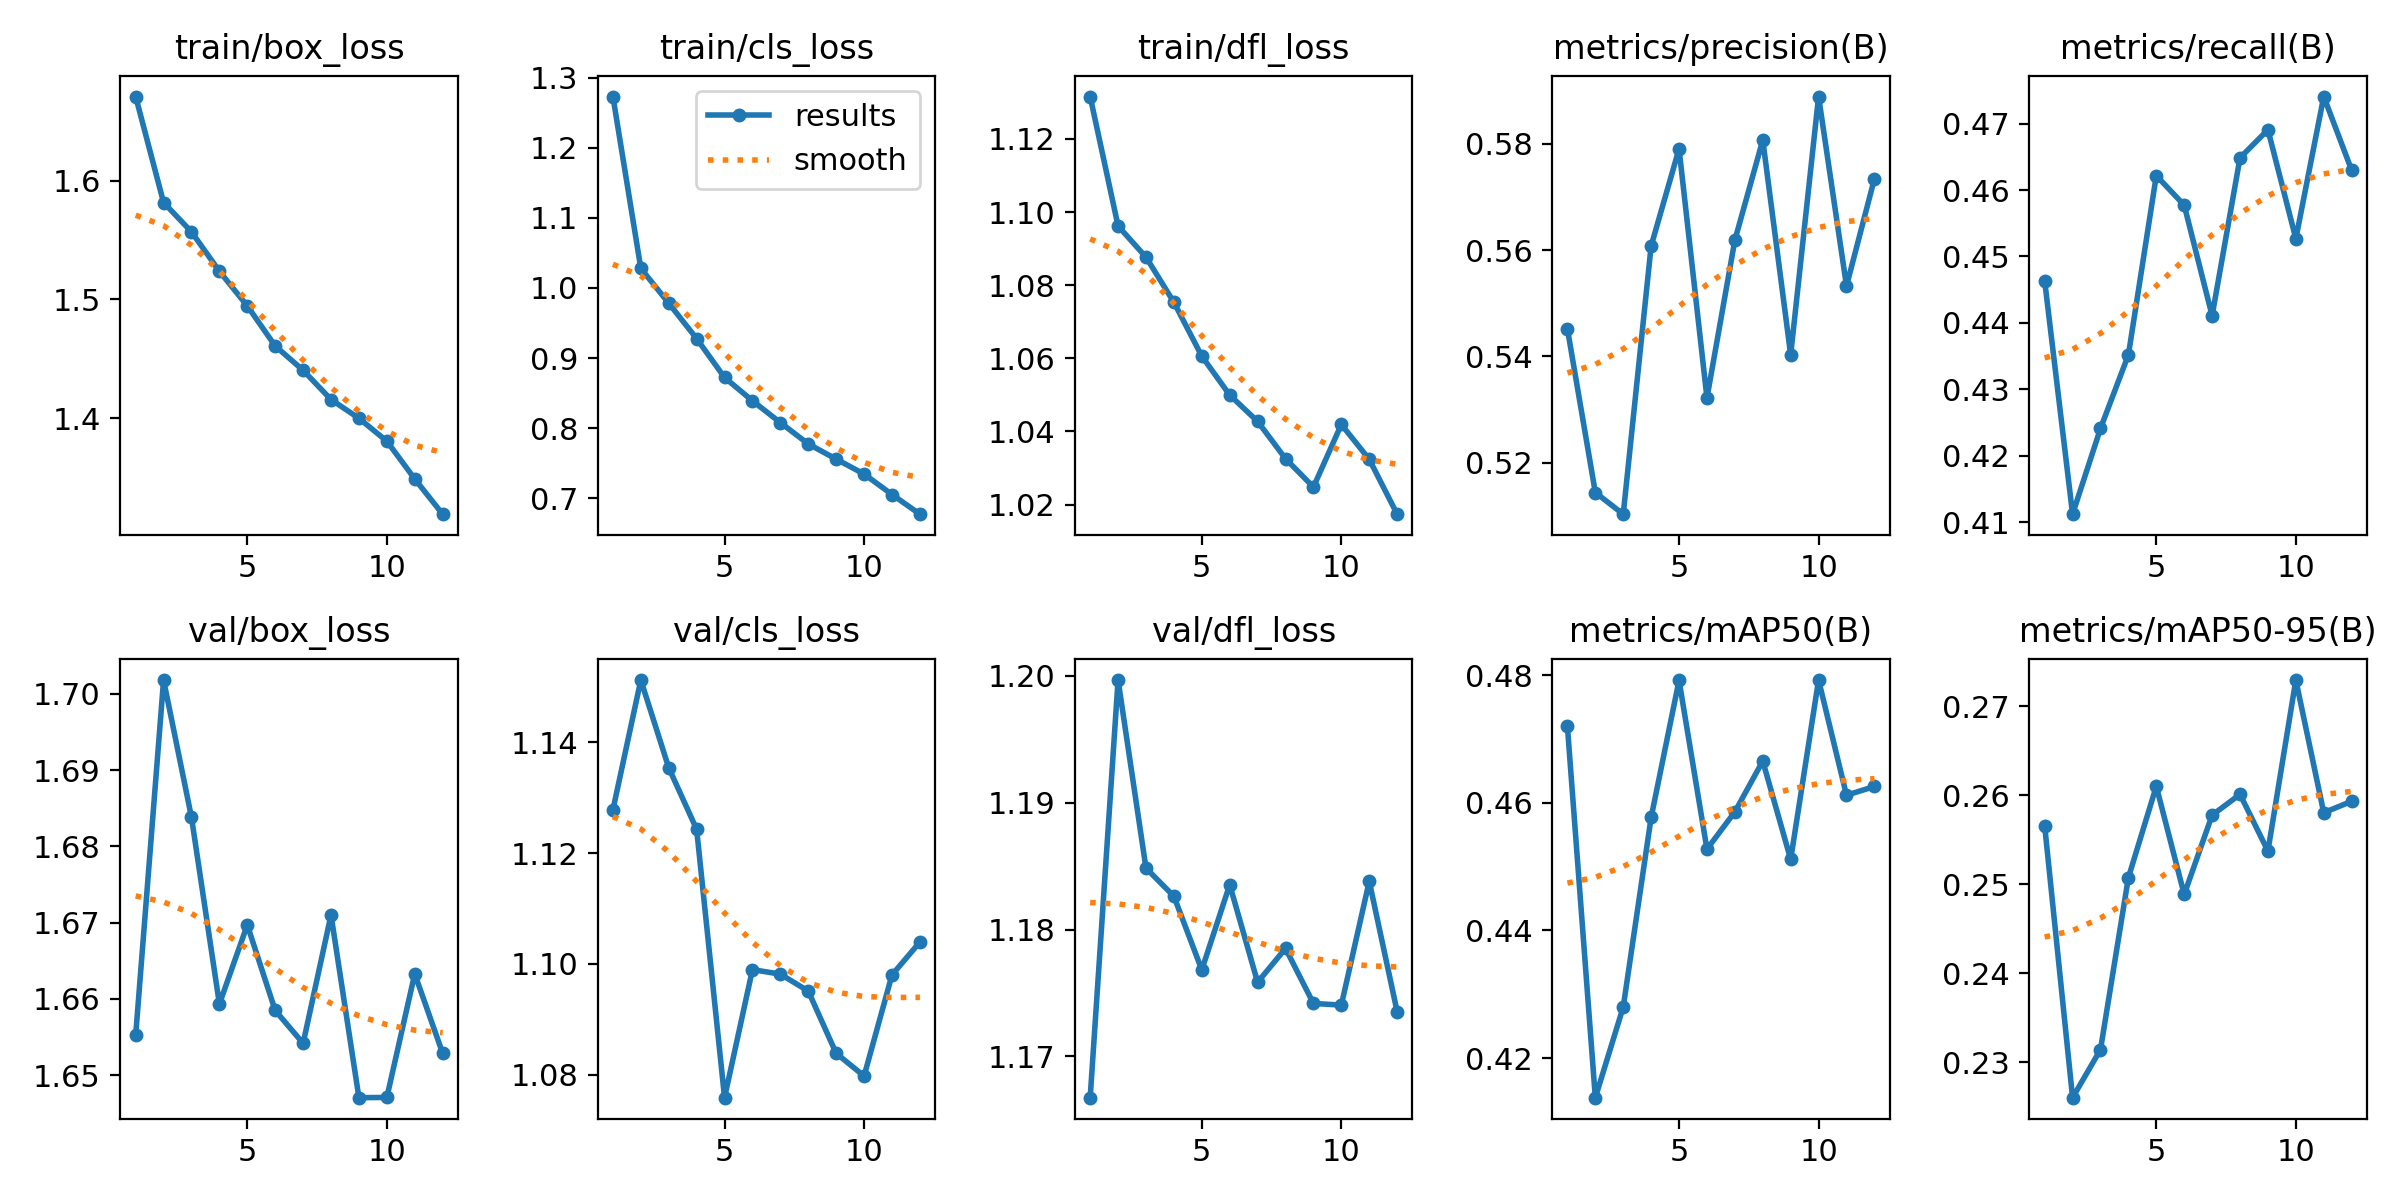

Data behind this chart, as committed beside it:
epoch, time, train/box_loss, train/cls_loss, train/dfl_loss, metrics/precision(B), metrics/recall(B), metrics/mAP50(B), metrics/mAP50-95(B), val/box_loss, val/cls_loss, val/dfl_loss, lr/pg0, lr/pg1, lr/pg2
1, 183, 1.671, 1.273, 1.132, 0.5452, 0.4463, 0.472, 0.2566, 1.655, 1.128, 1.167, 0.0002767, 0.0002767, 0.0002767
2, 341.6, 1.582, 1.028, 1.096, 0.5143, 0.4112, 0.4138, 0.226, 1.702, 1.151, 1.2, 0.0005086, 0.0005086, 0.0005086
3, 493.9, 1.557, 0.9783, 1.088, 0.5103, 0.4241, 0.428, 0.2314, 1.684, 1.135, 1.185, 0.0006947, 0.0006947, 0.0006947
4, 648.6, 1.524, 0.9278, 1.075, 0.5608, 0.4352, 0.4577, 0.2507, 1.659, 1.124, 1.183, 0.0006268, 0.0006268, 0.0006268
5, 799.8, 1.495, 0.8724, 1.061, 0.5791, 0.4622, 0.4792, 0.261, 1.67, 1.076, 1.177, 0.0005581, 0.0005581, 0.0005581
6, 952.6, 1.461, 0.8392, 1.05, 0.5322, 0.4577, 0.4527, 0.2489, 1.658, 1.099, 1.184, 0.0004894, 0.0004894, 0.0004894
7, 1105, 1.44, 0.8081, 1.043, 0.5619, 0.4411, 0.4586, 0.2578, 1.654, 1.098, 1.176, 0.0004207, 0.0004207, 0.0004207
8, 1255, 1.416, 0.7777, 1.033, 0.5807, 0.4649, 0.4666, 0.2601, 1.671, 1.095, 1.179, 0.0003519, 0.0003519, 0.0003519
9, 1417, 1.4, 0.7561, 1.025, 0.5403, 0.4691, 0.4511, 0.2537, 1.647, 1.084, 1.174, 0.0002832, 0.0002832, 0.0002832
10, 1572, 1.381, 0.7348, 1.042, 0.5889, 0.4527, 0.4793, 0.273, 1.647, 1.08, 1.174, 0.0002145, 0.0002145, 0.0002145
11, 1719, 1.349, 0.7056, 1.032, 0.5532, 0.4741, 0.4612, 0.2581, 1.663, 1.098, 1.184, 0.0001458, 0.0001458, 0.0001458
12, 1862, 1.319, 0.6776, 1.017, 0.5734, 0.463, 0.4626, 0.2593, 1.653, 1.104, 1.174, 7.70525e-05, 7.70525e-05, 7.70525e-05
